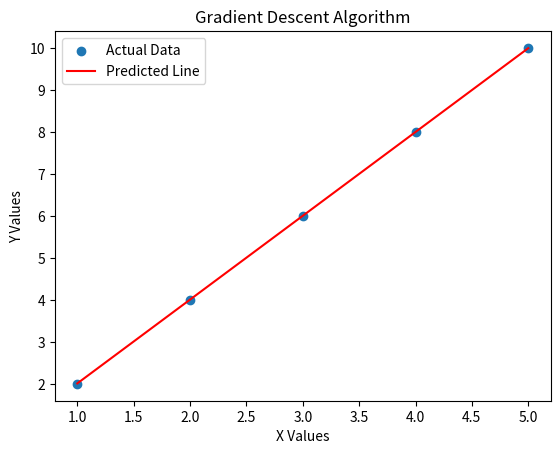

Python code for this plot:
# Import required library
import numpy as np
import matplotlib.pyplot as plt

# Define dataset
X = np.array([1, 2, 3, 4, 5], dtype=float)
y = np.array([2, 4, 6, 8, 10], dtype=float)

# Initialize parameters
m = 0
c = 0

# Learning rate
learning_rate = 0.01

# Number of iterations
epochs = 1000

n = len(X)

# Gradient Descent Algorithm
for i in range(epochs):

    # Predict output
    y_pred = m * X + c

    # Calculate errors
    error = y_pred - y

    # Calculate gradients
    dm = (2/n) * np.sum(error * X)
    dc = (2/n) * np.sum(error)

    # Update parameters
    m = m - learning_rate * dm
    c = c - learning_rate * dc

# Display results
print("Slope (m):", m)
print("Intercept (c):", c)

# Predict output
y_pred = m * X + c

print("Predicted Values:", y_pred)

# Plot graph
plt.scatter(X, y, label="Actual Data")
plt.plot(X, y_pred, color='red', label="Predicted Line")

plt.xlabel("X Values")
plt.ylabel("Y Values")
plt.title("Gradient Descent Algorithm")
plt.legend()
plt.show()
